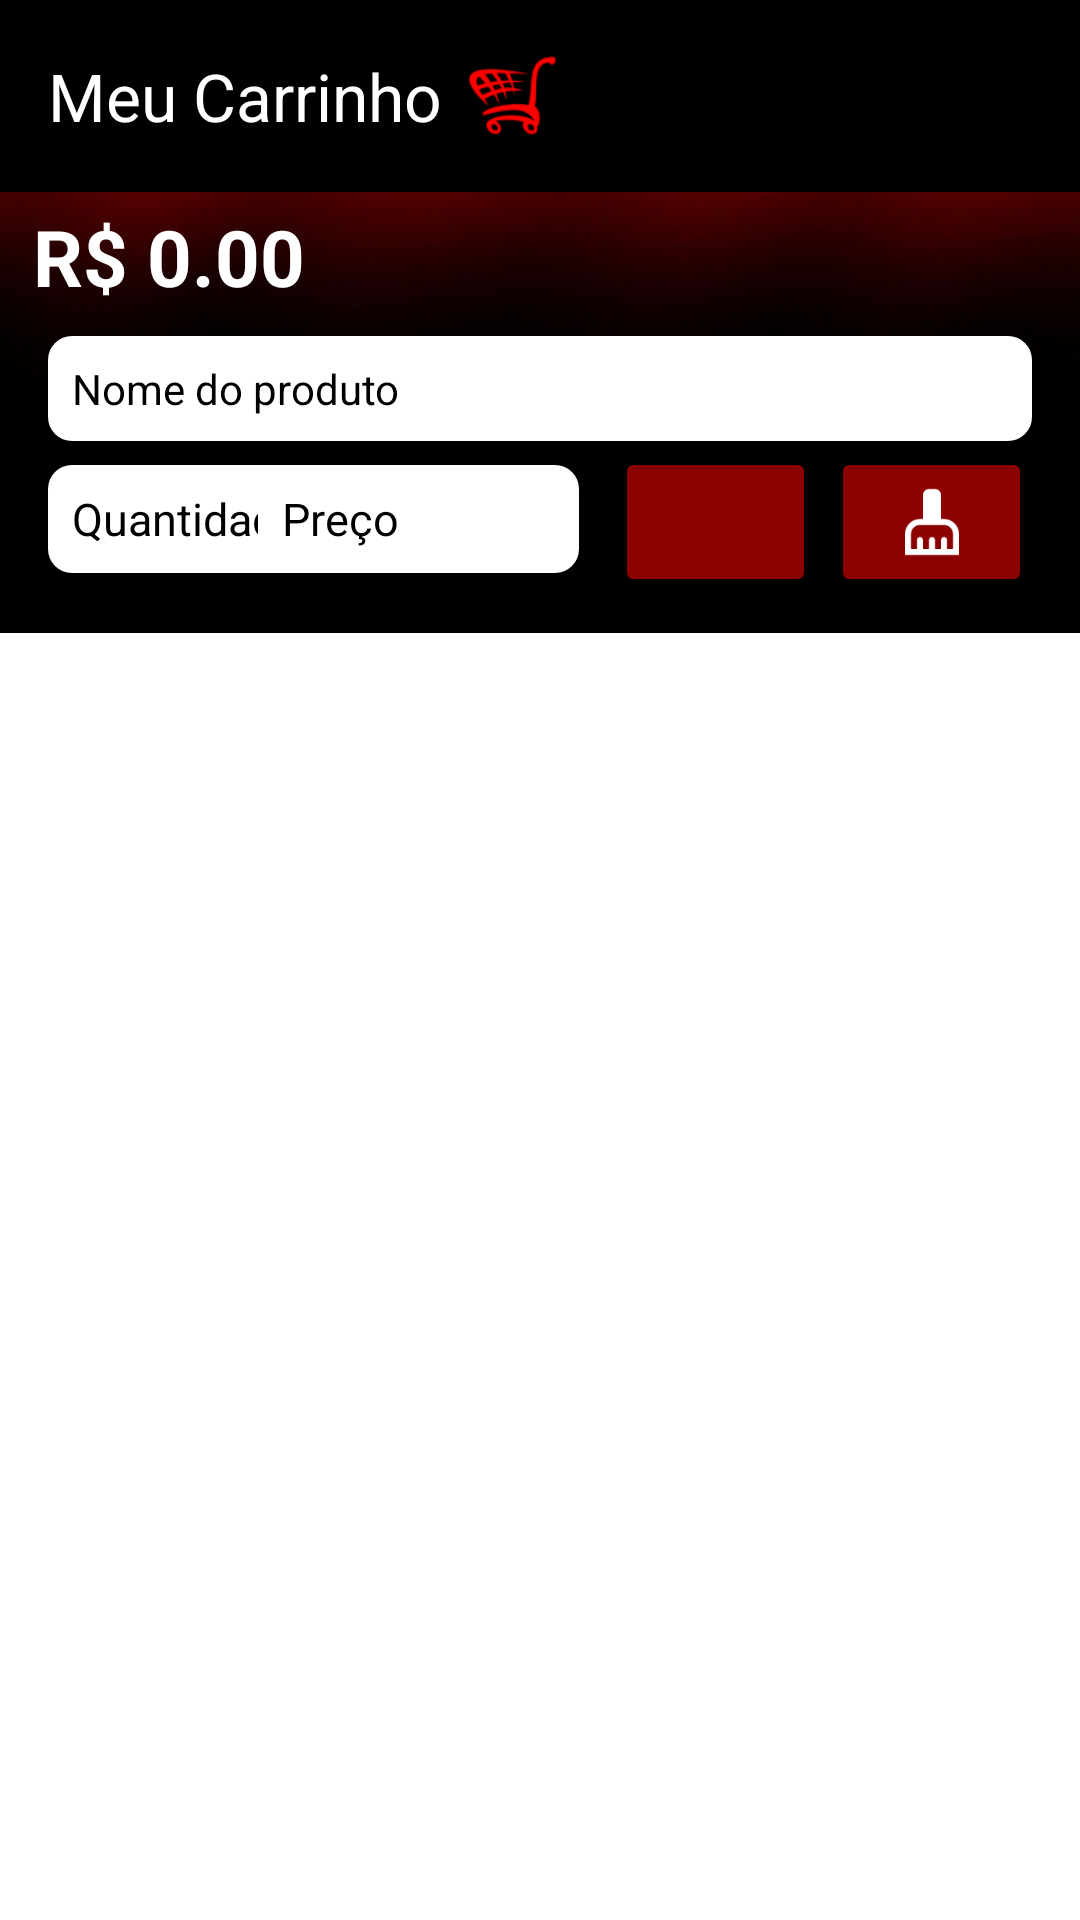

Android layout source for this screen:
<!-- AndroidManifest.xml: application theme Theme.Compras -->
<!-- res/layout/activity_main.xml -->
<?xml version="1.0" encoding="utf-8"?>
<androidx.constraintlayout.widget.ConstraintLayout xmlns:android="http://schemas.android.com/apk/res/android"
    xmlns:app="http://schemas.android.com/apk/res-auto"
    xmlns:tools="http://schemas.android.com/tools"
    android:id="@+id/main"
    android:layout_width="match_parent"
    android:layout_height="match_parent"
    android:background="@drawable/fundo2"
    tools:context=".MainActivity">

    <androidx.appcompat.widget.Toolbar
        android:id="@+id/toolbar"
        android:layout_width="match_parent"
        android:layout_height="?attr/actionBarSize"
        android:background="@color/black"
        app:title="Meu Carrinho"
        app:titleTextColor="@android:color/white"
        app:popupTheme="@style/ThemeOverlay.AppCompat.Light"
        app:layout_constraintTop_toTopOf="parent"/>

    <TextView
        android:id="@+id/totalTextView"
        android:layout_width="240dp"
        android:layout_height="42dp"
        android:layout_marginTop="4dp"
        android:text="R$ 0.00"
        android:textColor="@color/white"
        android:textSize="26sp"
        android:textStyle="bold"
        app:layout_constraintEnd_toEndOf="parent"
        app:layout_constraintHorizontal_bias="0.091"
        app:layout_constraintStart_toStartOf="parent"
        app:layout_constraintTop_toBottomOf="@+id/toolbar"
        tools:ignore="HardcodedText,MissingConstraints,TextSizeCheck" />

    <EditText
        android:id="@+id/editTextText"
        android:layout_width="0dp"
        android:layout_height="wrap_content"
        android:layout_marginStart="16dp"
        android:layout_marginTop="44dp"
        android:layout_marginEnd="16dp"
        android:background="@drawable/edit_text_background"
        android:hint="Nome do produto"
        android:inputType="text"
        android:padding="8dp"
        android:textColor="@color/black"
        android:textColorHint="@color/black"
        android:textSize="14sp"
        app:layout_constraintEnd_toEndOf="parent"
        app:layout_constraintHorizontal_bias="0.0"
        app:layout_constraintStart_toStartOf="parent"
        app:layout_constraintTop_toTopOf="@+id/totalTextView"
        tools:ignore="Autofill,HardcodedText,TouchTargetSizeCheck,VisualLintTextFieldSize" />

    <EditText
        android:id="@+id/editTextText2"
        android:layout_width="91dp"
        android:layout_height="36dp"
        android:layout_marginStart="16dp"
        android:layout_marginTop="8dp"
        android:background="@drawable/edit_text_background"
        android:hint="Quantidade"
        android:inputType="number"
        android:padding="8dp"
        android:textColor="@color/black"
        android:textColorHint="@color/black"
        android:textSize="15sp"
        app:layout_constraintEnd_toStartOf="@+id/editTextText3"
        app:layout_constraintHorizontal_bias="0.0"
        app:layout_constraintStart_toStartOf="parent"
        app:layout_constraintTop_toBottomOf="@id/editTextText"
        tools:ignore="Autofill,HardcodedText,TouchTargetSizeCheck,VisualLintTextFieldSize" />

    <EditText
        android:id="@+id/editTextText3"
        android:layout_width="107dp"
        android:layout_height="36dp"
        android:layout_marginTop="8dp"
        android:layout_marginEnd="12dp"
        android:background="@drawable/edit_text_background"
        android:hint="Preço"
        android:inputType="numberDecimal"
        android:padding="8dp"
        android:textColor="@color/black"
        android:textColorHint="@color/black"
        android:textSize="15sp"
        app:layout_constraintEnd_toStartOf="@+id/imageButton"
        app:layout_constraintTop_toBottomOf="@+id/editTextText"
        tools:ignore="Autofill,HardcodedText,MissingConstraints,TouchTargetSizeCheck,VisualLintTextFieldSize" />

    <androidx.recyclerview.widget.RecyclerView
        android:id="@+id/recyclerView"
        android:layout_width="385dp"
        android:layout_height="512dp"
        android:layout_marginTop="20dp"
        android:background="@color/white"
        android:clipToPadding="false"
        android:padding="10dp"
        android:paddingTop="@dimen/item_space"
        android:textColor="@color/black"
        app:layout_constraintEnd_toEndOf="parent"
        app:layout_constraintHorizontal_bias="0.48"
        app:layout_constraintStart_toStartOf="parent"
        app:layout_constraintTop_toBottomOf="@+id/editTextText3"
        tools:ignore="MissingConstraints"
        tools:itemCount="50" />

    <ImageView
        android:id="@+id/imageView2"
        android:layout_width="59dp"
        android:layout_height="63dp"
        app:layout_constraintBottom_toBottomOf="@+id/toolbar"
        app:layout_constraintEnd_toEndOf="parent"
        app:layout_constraintHorizontal_bias="0.468"
        app:layout_constraintStart_toStartOf="parent"
        app:layout_constraintTop_toTopOf="@+id/toolbar"
        app:layout_constraintVertical_bias="0.0"
        app:srcCompat="@mipmap/ic_launcher"
        tools:ignore="ContentDescription" />

    <ImageButton
        android:id="@+id/imageButton"
        android:layout_width="67dp"
        android:layout_height="50dp"
        android:layout_marginTop="2dp"
        android:layout_marginEnd="88dp"
        android:backgroundTint="@color/DarkRed"
        app:layout_constraintEnd_toEndOf="parent"
        app:layout_constraintTop_toBottomOf="@id/editTextText"
        app:srcCompat="@drawable/ic_add"
        tools:ignore="ContentDescription,HardcodedText,TouchTargetSizeCheck,SpeakableTextPresentCheck" />

    <ImageButton
        android:id="@+id/imageButton2"
        android:layout_width="67dp"
        android:layout_height="50dp"
        android:layout_marginTop="2dp"
        android:layout_marginEnd="16dp"
        android:backgroundTint="@color/DarkRed"
        app:layout_constraintEnd_toEndOf="parent"
        app:layout_constraintTop_toBottomOf="@id/editTextText"
        app:srcCompat="@drawable/ic_clear"
        tools:ignore="ContentDescription,SpeakableTextPresentCheck" />

</androidx.constraintlayout.widget.ConstraintLayout>
<!-- resources referenced by this layout -->
<resources>
  <color name="DarkRed">#8B0000</color>
  <color name="black">#FF000000</color>
  <color name="white">#FFFFFFFF</color>
  <dimen name="item_space">8dp</dimen>
  <!-- drawable edit_text_background (drawable) -->
  <shape xmlns:android="http://schemas.android.com/apk/res/android">
      <solid android:color="@color/white"/>
      <corners android:radius="8dp"/>
      <padding
          android:left="10dp"
          android:top="10dp"
          android:right="10dp"
          android:bottom="10dp"/>
  </shape>
  <!-- drawable fundo2: png bitmap (drawable, 174922 bytes) -->
  <!-- drawable ic_clear (drawable) -->
  <vector xmlns:android="http://schemas.android.com/apk/res/android" android:height="24dp" android:tint="#FFFFFF" android:viewportHeight="24" android:viewportWidth="24" android:width="24dp">
        
      <path android:fillColor="@android:color/white" android:pathData="M16,11h-1V3c0,-1.1 -0.9,-2 -2,-2h-2C9.9,1 9,1.9 9,3v8H8c-2.76,0 -5,2.24 -5,5v7h18v-7C21,13.24 18.76,11 16,11zM19,21h-2v-3c0,-0.55 -0.45,-1 -1,-1s-1,0.45 -1,1v3h-2v-3c0,-0.55 -0.45,-1 -1,-1s-1,0.45 -1,1v3H9v-3c0,-0.55 -0.45,-1 -1,-1s-1,0.45 -1,1v3H5v-5c0,-1.65 1.35,-3 3,-3h8c1.65,0 3,1.35 3,3V21z"/>
      
  </vector>
  <!-- mipmap ic_launcher: webp bitmap (mipmap-hdpi, 980 bytes) -->
  <style name="Theme.Compras" parent="Base.Theme.Compras" />
  <style name="Base.Theme.Compras" parent="Theme.Material3.DayNight.NoActionBar">
          
          
      </style>
</resources>
